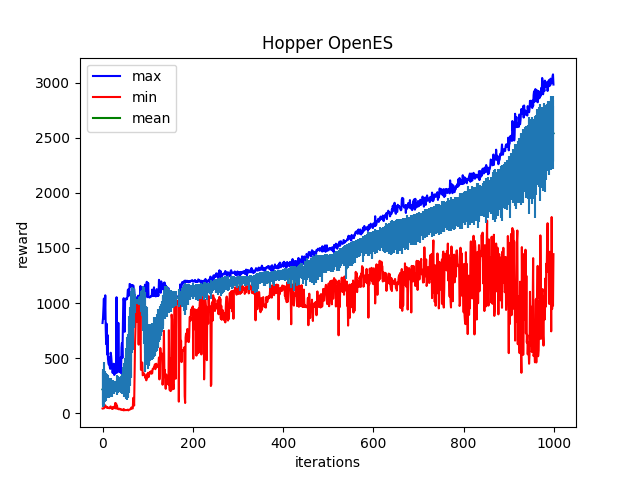

The data file committed next to this chart (first rows):
Iter:0, max:818.8486328125, mean:216.14892578125, min:43.54126739501953, std:163.66741943359375
Iter:1, max:861.8870849609375, mean:223.37989807128906, min:45.21149826049805, std:151.4018096923828
Iter:2, max:958.6152954101562, mean:241.1721954345703, min:43.820655822753906, std:163.29754638671875
Iter:3, max:1040.8958740234375, mean:266.02679443359375, min:44.5667610168457, std:199.04266357421875
Iter:4, max:859.2293090820312, mean:256.832275390625, min:50.221920013427734, std:142.68081665039062
Iter:5, max:893.765380859375, mean:235.7392578125, min:54.604347229003906, std:134.8344268798828
Iter:6, max:1070.3497314453125, mean:247.20782470703125, min:72.31169128417969, std:132.1792449951172
Iter:7, max:778.7274780273438, mean:230.54278564453125, min:63.57221221923828, std:117.29208374023438
Iter:8, max:627.46923828125, mean:251.94027709960938, min:54.838802337646484, std:109.82305145263672
Iter:9, max:812.3633422851562, mean:249.76715087890625, min:52.42403030395508, std:109.8550796508789
Iter:10, max:533.3408813476562, mean:255.3033447265625, min:54.5545768737793, std:99.70722198486328
Iter:11, max:710.9476318359375, mean:248.8585968017578, min:49.266597747802734, std:98.80855560302734
Iter:12, max:492.54876708984375, mean:244.4796905517578, min:52.73823547363281, std:84.54517364501953
Iter:13, max:461.1854248046875, mean:232.51412963867188, min:47.20082473754883, std:87.46141815185547
Iter:14, max:441.7170104980469, mean:229.36514282226562, min:47.18119812011719, std:88.12238311767578
Iter:15, max:509.8719177246094, mean:226.61459350585938, min:46.069644927978516, std:88.22361755371094
Iter:16, max:419.1741943359375, mean:229.26382446289062, min:46.9532585144043, std:84.52743530273438
Iter:17, max:403.08746337890625, mean:228.80934143066406, min:58.66476058959961, std:74.681884765625
Iter:18, max:549.1959228515625, mean:231.47454833984375, min:61.77306365966797, std:84.78777313232422
Iter:19, max:522.9606323242188, mean:225.28187561035156, min:48.25553512573242, std:78.82750701904297
Iter:20, max:466.7034912109375, mean:227.05899047851562, min:45.82612991333008, std:75.25849914550781
Iter:21, max:398.5653076171875, mean:242.07681274414062, min:39.632381439208984, std:60.10623550415039
Iter:22, max:367.73089599609375, mean:245.14532470703125, min:52.98048400878906, std:51.51987838745117
Iter:23, max:376.9449768066406, mean:235.80596923828125, min:42.80967330932617, std:55.147552490234375
Iter:24, max:367.18463134765625, mean:249.45449829101562, min:56.18080520629883, std:50.865665435791016
Iter:25, max:449.3444519042969, mean:232.1050567626953, min:45.2603874206543, std:55.40992736816406
Iter:26, max:347.4887390136719, mean:233.42886352539062, min:59.312992095947266, std:52.28598403930664
Iter:27, max:366.6408386230469, mean:241.04605102539062, min:54.00693893432617, std:49.57786178588867
Iter:28, max:368.90191650390625, mean:242.67478942871094, min:92.55745697021484, std:47.96312713623047
Iter:29, max:364.4211730957031, mean:239.10975646972656, min:44.229827880859375, std:49.16109085083008
Iter:30, max:430.6775207519531, mean:244.61973571777344, min:88.57078552246094, std:52.131690979003906
Iter:31, max:1052.9197998046875, mean:256.4537353515625, min:45.16550064086914, std:94.16921997070312
Iter:32, max:368.7077331542969, mean:246.1247100830078, min:70.26985168457031, std:52.747440338134766
Iter:33, max:404.097412109375, mean:245.49053955078125, min:42.00790786743164, std:57.84743118286133
Iter:34, max:435.258544921875, mean:247.29290771484375, min:40.10719680786133, std:60.370628356933594
Iter:35, max:819.875244140625, mean:262.4537353515625, min:40.44676971435547, std:72.98189544677734
Iter:36, max:486.3980407714844, mean:259.39788818359375, min:35.64413833618164, std:66.86995697021484
Iter:37, max:373.0613098144531, mean:257.5513610839844, min:39.93048095703125, std:56.96284103393555
Iter:38, max:388.4728088378906, mean:254.61375427246094, min:41.308998107910156, std:62.04418182373047
Iter:39, max:477.34637451171875, mean:264.91015625, min:34.52256774902344, std:61.930294036865234
Iter:40, max:505.0224914550781, mean:259.4727478027344, min:36.01953887939453, std:76.22964477539062
Iter:41, max:364.4372253417969, mean:261.94476318359375, min:36.62955093383789, std:52.41531753540039
Iter:42, max:597.2011108398438, mean:263.50323486328125, min:31.156494140625, std:80.9726791381836
Iter:43, max:637.8848266601562, mean:270.94598388671875, min:31.362619400024414, std:86.66158294677734
Iter:44, max:501.1148681640625, mean:262.499755859375, min:28.903228759765625, std:92.04167938232422
Iter:45, max:743.9077758789062, mean:286.6856689453125, min:31.69424819946289, std:96.7046127319336
Iter:46, max:1035.0509033203125, mean:298.72540283203125, min:35.95859909057617, std:125.52446746826172
Iter:47, max:1044.4564208984375, mean:277.2880859375, min:25.964935302734375, std:133.26356506347656
Iter:48, max:998.0671997070312, mean:308.9959411621094, min:35.07640075683594, std:144.3704376220703
Iter:49, max:739.0429077148438, mean:301.9818115234375, min:28.971975326538086, std:131.0419464111328
Iter:50, max:1030.557373046875, mean:324.24566650390625, min:28.155609130859375, std:175.93678283691406
Iter:51, max:1038.55224609375, mean:323.9805603027344, min:29.19462013244629, std:195.8959503173828
Iter:52, max:1032.2135009765625, mean:335.5509033203125, min:28.86544418334961, std:195.2057342529297
Iter:53, max:1043.3475341796875, mean:362.83819580078125, min:28.740407943725586, std:225.5033416748047
Iter:54, max:1034.735595703125, mean:335.848876953125, min:28.89200210571289, std:212.00868225097656
Iter:55, max:1052.2874755859375, mean:423.7955627441406, min:31.709625244140625, std:270.1191711425781
Iter:56, max:1118.3310546875, mean:419.5438232421875, min:32.42281723022461, std:281.82086181640625
Iter:57, max:1124.4166259765625, mean:431.4258728027344, min:26.103713989257812, std:285.7829284667969
Iter:58, max:1067.2965087890625, mean:495.2148742675781, min:29.858230590820312, std:310.1866760253906
Iter:59, max:1069.218017578125, mean:539.6353759765625, min:32.31298828125, std:341.6130065917969
Iter:60, max:1173.2061767578125, mean:604.124267578125, min:32.596946716308594, std:355.48590087890625
... 939 more rows
